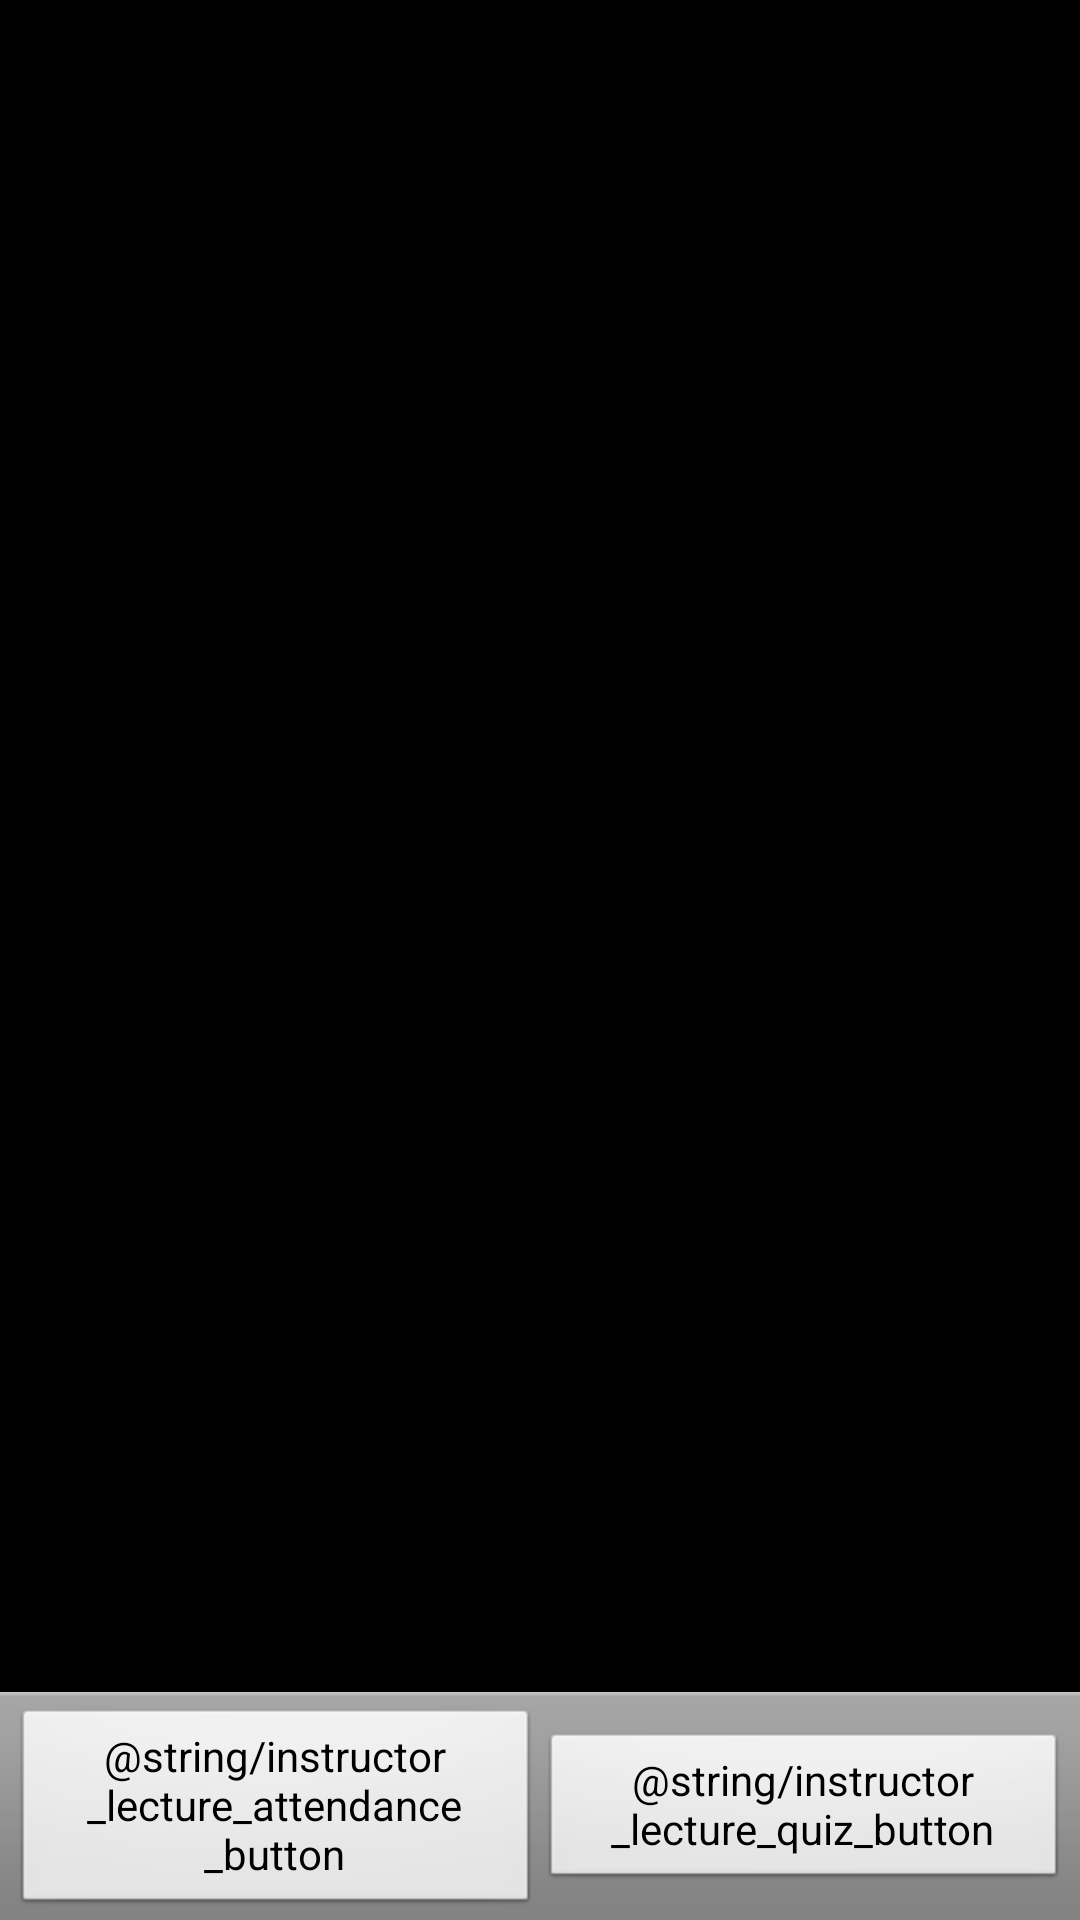

The Android layout XML behind this screen, and the referenced resources:
<!-- AndroidManifest.xml: application theme AppTheme -->
<!-- res/layout/activity_instructor_lecture.xml -->
<LinearLayout xmlns:android="http://schemas.android.com/apk/res/android"
    xmlns:tools="http://schemas.android.com/tools"
    android:layout_width="fill_parent"
    android:layout_height="fill_parent"
    android:orientation="vertical"
    tools:context=".instructor.Lecture" >

    <android.support.v4.view.ViewPager
        android:id="@+id/instructor_lecture_pager"
        android:layout_width="match_parent"
        android:layout_height="0dp"
        android:layout_weight="1" />

    <LinearLayout
        style="?android:attr/buttonBarStyle"
        android:layout_width="fill_parent"
        android:layout_height="wrap_content"
        android:baselineAligned="false"
        android:gravity="center"
        android:orientation="horizontal" >

        <Button
            android:id="@+id/instructor_lecture_attendance_button"
            style="?android:attr/buttonBarButtonStyle"
            android:layout_width="0dp"
            android:layout_height="wrap_content"
            android:layout_weight="1"
            android:text="@string/instructor_lecture_attendance_button" />

        <Button
            android:id="@+id/instructor_lecture_quiz_button"
            style="?android:attr/buttonBarButtonStyle"
            android:layout_width="0dp"
            android:layout_height="wrap_content"
            android:layout_weight="1"
            android:text="@string/instructor_lecture_quiz_button" />
    </LinearLayout>

</LinearLayout>
<!-- resources referenced by this layout -->
<resources>
  <style name="AppTheme" parent="AppBaseTheme">
          
      </style>
  <style name="AppBaseTheme" parent="android:Theme">
          
      </style>
</resources>
